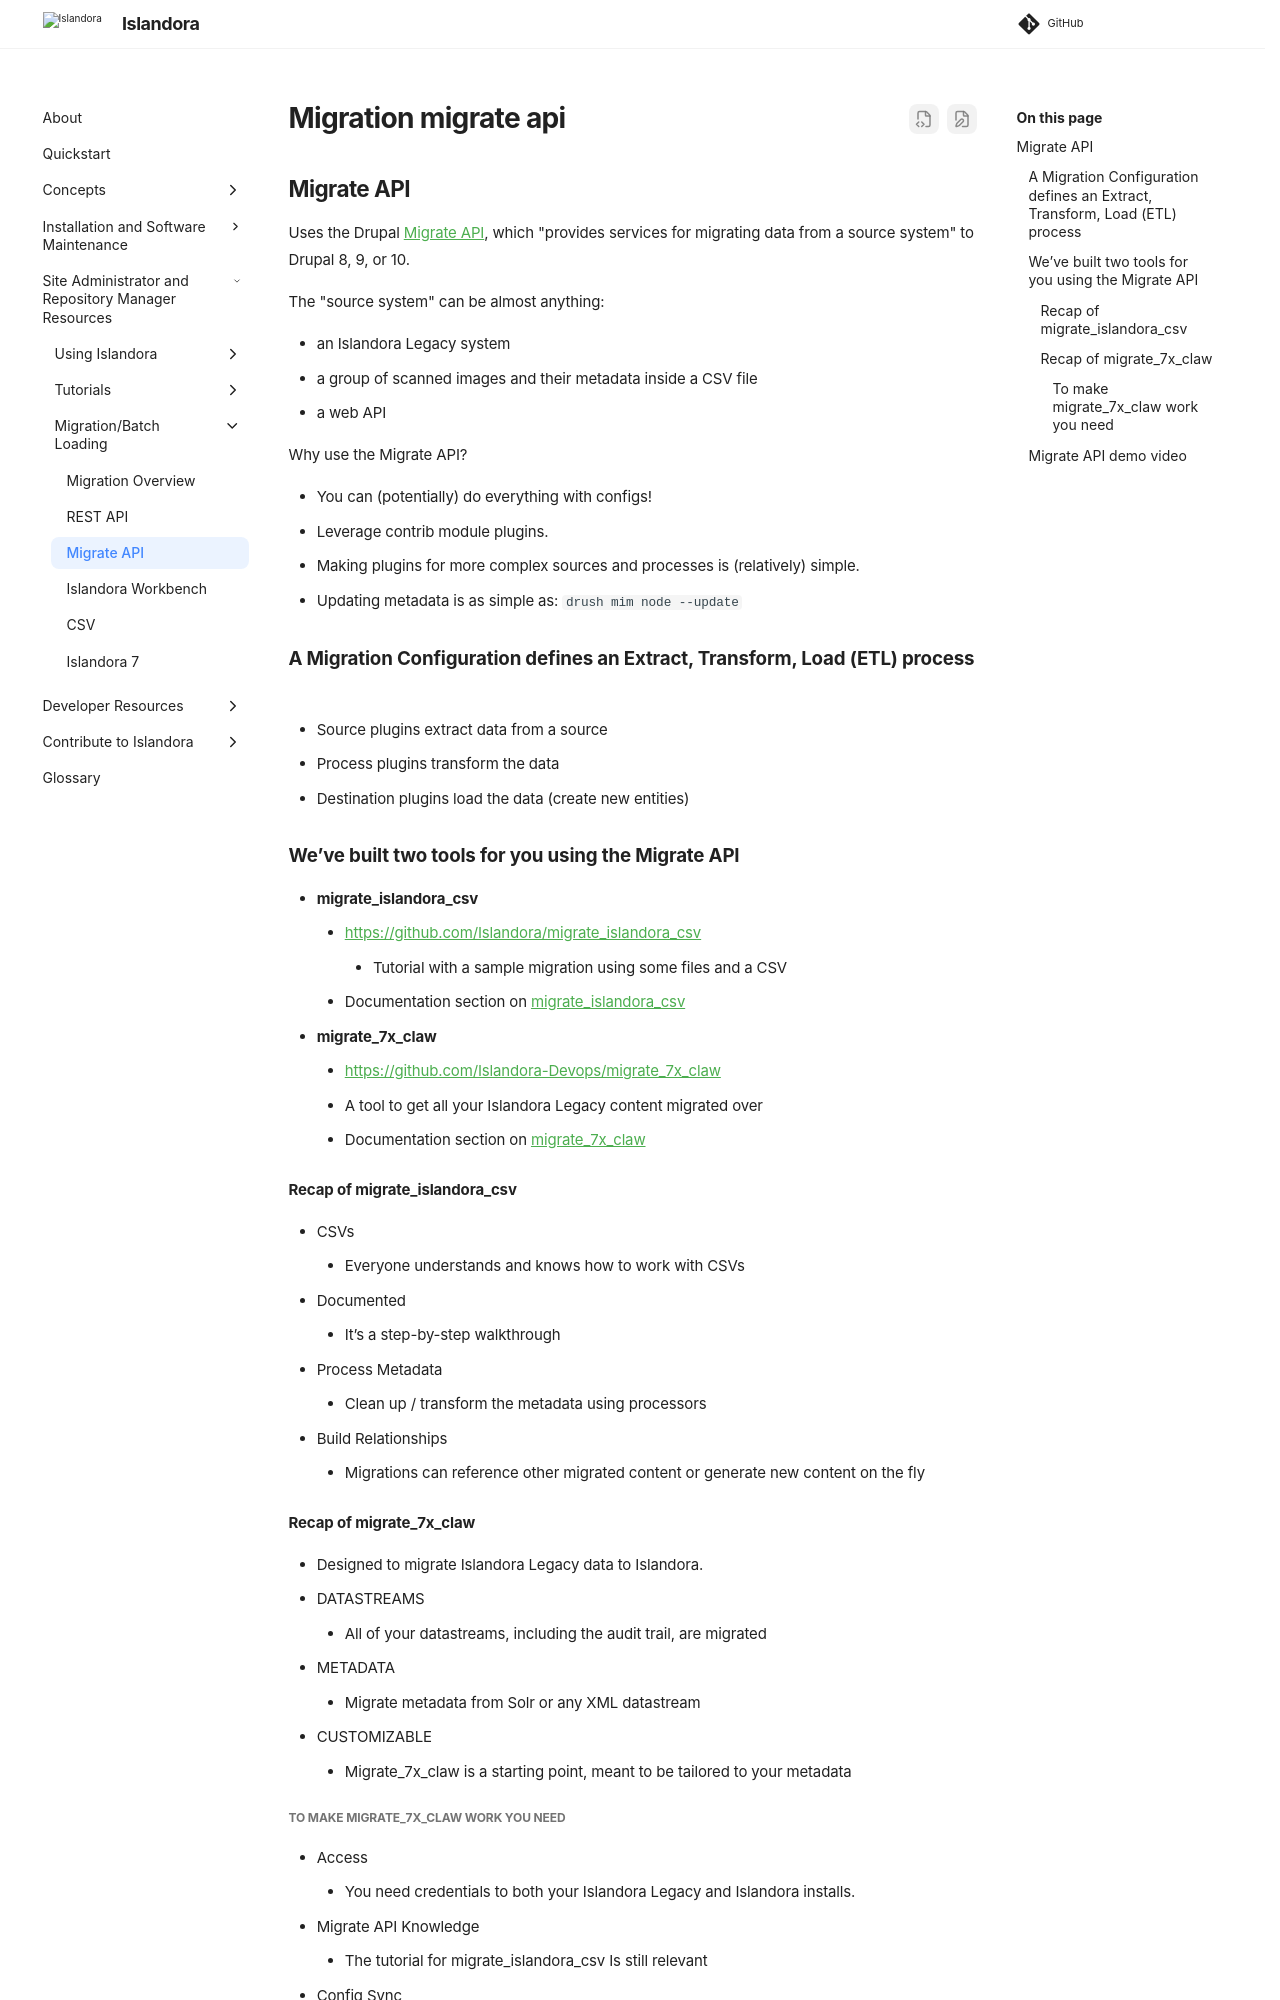

repository: Islandora/documentation · page: pr-preview/pr-2438/technical-documentation/migration-migrate-api/index.html · generator: mkdocs

## Migrate API

Uses the Drupal [Migrate API](https://www.drupal.org/docs/drupal-apis/migrate-api/migrate-api-overview), which "provides services for migrating data from a source system" to Drupal 8, 9, or 10.

The "source system" can be almost anything:

- an Islandora Legacy system
- a group of scanned images and their metadata inside a CSV file
- a web API

Why use the Migrate API?

- You can (potentially) do everything with configs!
- Leverage contrib module plugins.
- Making plugins for more complex sources and processes is (relatively) simple.
- Updating metadata is as simple as:
`drush mim node --update`

### A Migration Configuration defines an Extract, Transform, Load (ETL) process

- Source plugins extract data from a source
- Process plugins transform the data
- Destination plugins load the data (create new entities)

### We’ve built two tools for you using the Migrate API

- **migrate_islandora_csv**
    - <https://github.com/Islandora/migrate_islandora_csv>
        - Tutorial with a sample migration using some files and a CSV
    - Documentation section on [migrate_islandora_csv](migrate-csv.md)
- **migrate_7x_claw**
    - <https://github.com/Islandora-Devops/migrate_7x_claw>
      - A tool to get all your Islandora Legacy content migrated over
    - Documentation section on [migrate_7x_claw](migrate-7x.md)

#### Recap of migrate_islandora_csv

- CSVs
    - Everyone understands and knows how to work with CSVs
- Documented
    - It’s a step-by-step walkthrough
- Process Metadata
    - Clean up / transform the metadata using processors
- Build Relationships
    - Migrations can reference other migrated content or generate new content on the fly

#### Recap of migrate_7x_claw

- Designed to migrate Islandora Legacy data to Islandora.
- DATASTREAMS
    - All of your datastreams, including the audit trail, are migrated
- METADATA
    - Migrate metadata from Solr or any XML datastream
- CUSTOMIZABLE
    - Migrate_7x_claw is a starting point, meant to be tailored to your metadata
